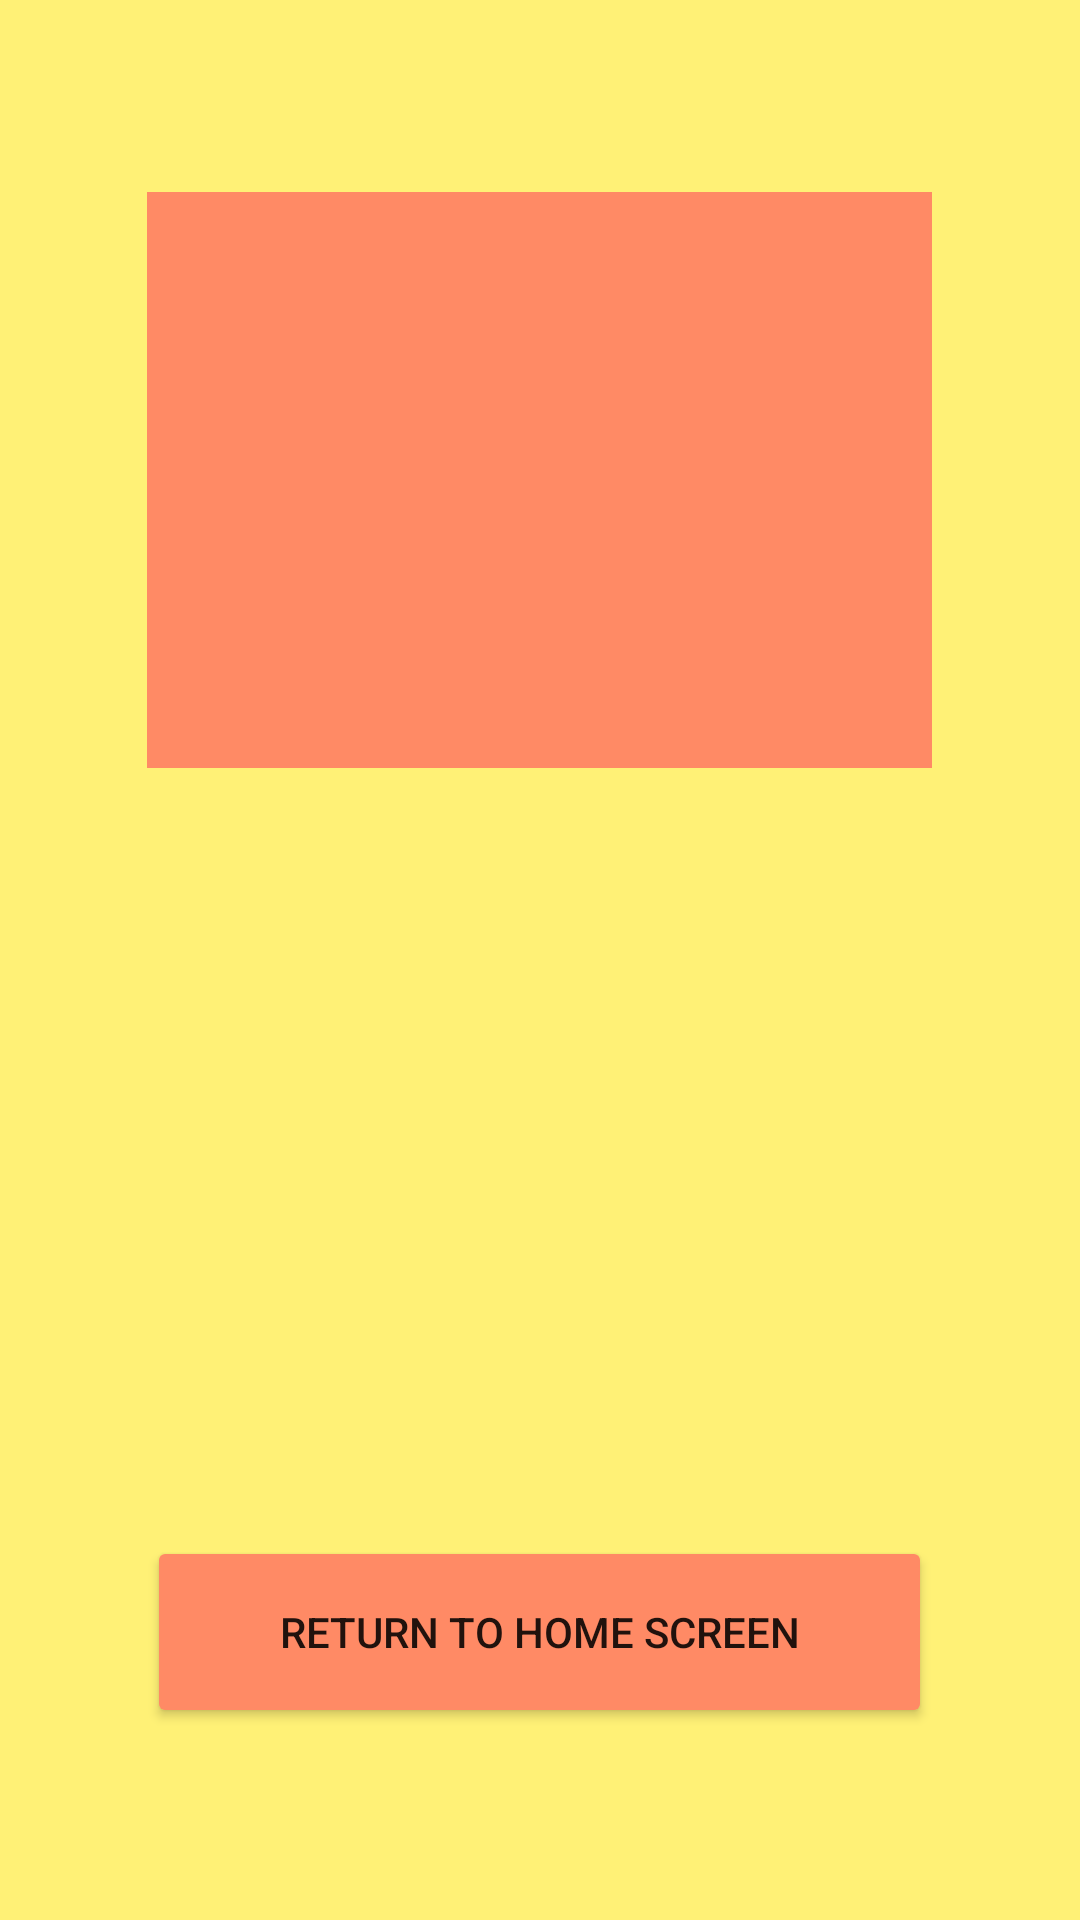

Reconstruct the res/layout file that produces this screen, plus the resources it refers to.
<!-- AndroidManifest.xml: application theme Theme.ButtonColor_AlertDialogEx101 -->
<!-- res/layout/activity_credit.xml -->
<?xml version="1.0" encoding="utf-8"?>
<LinearLayout xmlns:android="http://schemas.android.com/apk/res/android"
    xmlns:app="http://schemas.android.com/apk/res-auto"
    xmlns:tools="http://schemas.android.com/tools"
    android:layout_width="match_parent"
    android:layout_height="match_parent"
    android:background="#FFF176"
    tools:context=".CreditActivity">

    <Space
        android:layout_width="0dp"
        android:layout_height="match_parent"
        android:layout_weight="15" />

    <LinearLayout
        android:layout_width="0dp"
        android:layout_height="match_parent"
        android:layout_weight="80"
        android:orientation="vertical">

        <Space
            android:layout_width="match_parent"
            android:layout_height="0dp"
            android:layout_weight="10" />

        <TextView
            android:id="@+id/ctext"
            android:layout_width="match_parent"
            android:layout_height="0dp"
            android:layout_weight="30"
            android:background="#FF8A65"
            android:textColor="@color/white"
            android:textSize="16sp"
            android:textStyle="bold|italic" />

        <Space
            android:layout_width="match_parent"
            android:layout_height="0dp"
            android:layout_weight="40" />

        <Button
            android:layout_width="match_parent"
            android:layout_height="0dp"
            android:layout_weight="10"
            android:onClick="goBack"
            android:text="Return To Home Screen"
            app:backgroundTint="#FF8A65" />

        <Space
            android:layout_width="match_parent"
            android:layout_height="0dp"
            android:layout_weight="10" />
    </LinearLayout>

    <Space
        android:layout_width="0dp"
        android:layout_height="match_parent"
        android:layout_weight="15" />
</LinearLayout>
<!-- resources referenced by this layout -->
<resources>
  <style name="Theme.ButtonColor_AlertDialogEx101" parent="Theme.MaterialComponents.DayNight.DarkActionBar">
          
          <item name="colorPrimary">@color/purple_500</item>
          <item name="colorPrimaryVariant">@color/purple_700</item>
          <item name="colorOnPrimary">@color/white</item>
          
          <item name="colorSecondary">@color/teal_200</item>
          <item name="colorSecondaryVariant">@color/teal_700</item>
          <item name="colorOnSecondary">@color/black</item>
          
          <item name="android:statusBarColor" tools:targetApi="l">?attr/colorPrimaryVariant</item>
          
      </style>
  <!-- not gathered from this repository: default colours our renderer supplied (Android Studio template values) -->
  <color name="purple_500">#FF6200EE</color>
  <color name="purple_700">#FF3700B3</color>
  <color name="teal_200">#FF03DAC5</color>
  <color name="teal_700">#FF018786</color>
  <color name="black">#FF000000</color>
  <color name="white">#FFFFFFFF</color>
</resources>
